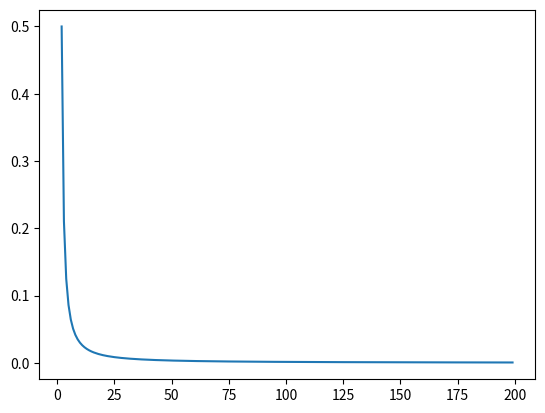

Here is the Python script that generated this plot:
"""
条状图
"""
from math import log

from matplotlib import pyplot as plt

def draw_line(x:list, y:list) -> None:
    """
    折线图
    """
    plt.plot(x, y)
    plt.show()

def draw_some_lines(x:list, y:list) -> None:
    """
    多个折线图位于一个画布内
    """



def test_0():
    """
    画折线图
    """
    x = [1,2,3,4,5,6,7]
    y = [0.5,0.6,0.7,0.8,0.9,0.8,0.7]
    draw_line(x, y)

def test_1():
    """
    画函数 1/(IR*log2IR)
    """
    x = [i for i in range(2, 200)]
    y = [1/(IR*log(IR, 2)) for IR in x]
    print(x)
    print(y)
    draw_line(x, y)

if __name__ == '__main__':
    test_1()